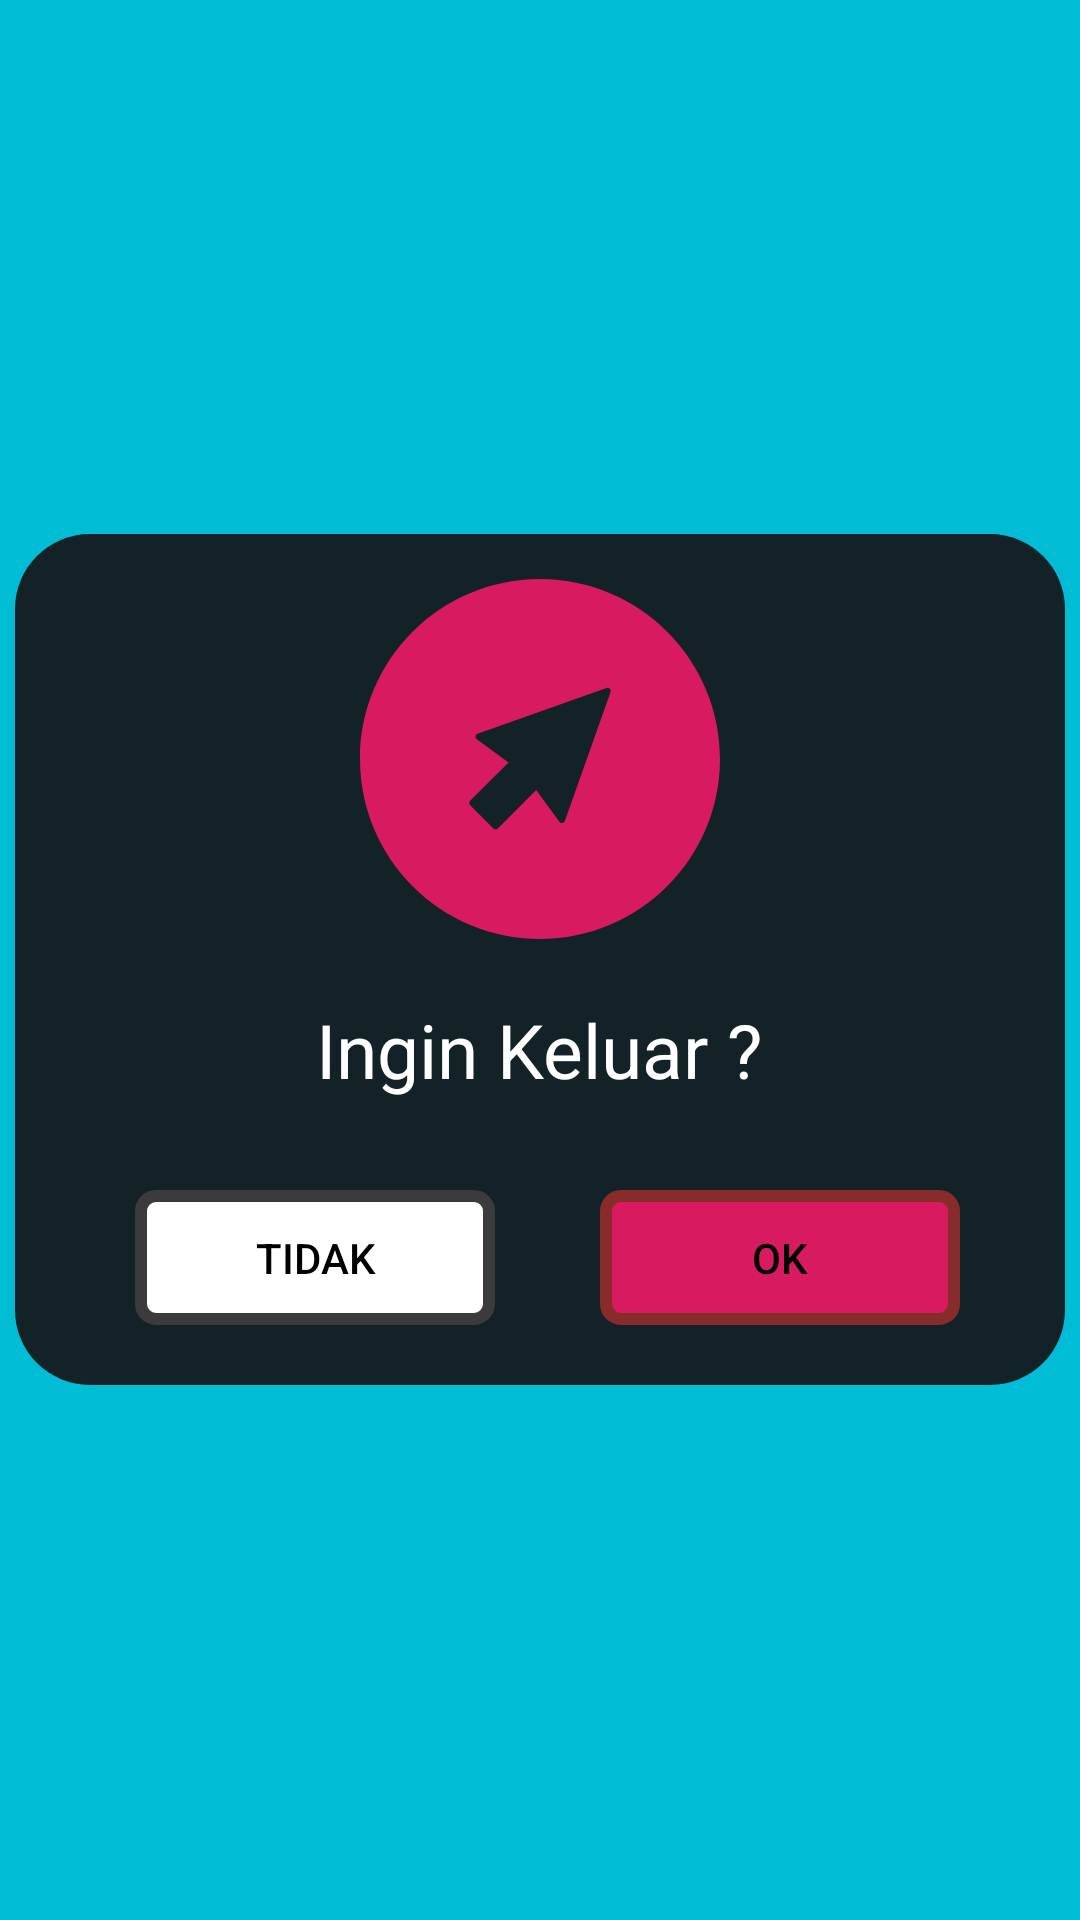

Produce the Android XML layout that renders to this screen, including the resource entries it uses.
<!-- AndroidManifest.xml: activity theme AppTheme.NoActionBar -->
<!-- res/layout/activity_logout.xml -->
<?xml version="1.0" encoding="utf-8"?>

<RelativeLayout
    xmlns:android="http://schemas.android.com/apk/res/android"
    xmlns:app="http://schemas.android.com/apk/res-auto"
    android:layout_height="fill_parent"
    android:layout_width="fill_parent"
    android:background="@color/colorAccent">

    <RelativeLayout
        android:orientation="vertical"
        android:layout_width="350dp"
        android:layout_height="wrap_content"
        android:background="@drawable/shapeemail"
        android:layout_centerInParent="true">

        <ImageView
            android:layout_width="match_parent"
            android:layout_height="120dp"
            android:layout_marginTop="15dp"
            android:id="@+id/a"
            android:gravity="center"
            app:srcCompat="@drawable/ic_cursor"
            android:scaleType="fitCenter" />

        <TextView
            android:layout_width="wrap_content"
            android:layout_height="wrap_content"
            android:text="Ingin Keluar ?"
            android:id="@+id/text_dialog"
            android:layout_below="@+id/a"
            android:layout_marginTop="20dp"
            android:layout_marginLeft="4dp"
            android:layout_marginRight="4dp"
            android:layout_marginBottom="30dp"
            android:textSize="25sp"
            android:textColor="#FFFFFF"
            android:layout_centerHorizontal="true"
            android:gravity="center_horizontal" />

        <Button
            android:layout_width="120dp"
            android:layout_height="45dp"
            android:text="TIDAK"
            android:id="@+id/batal"
            android:layout_below="@+id/text_dialog"
            android:layout_marginBottom="20dp"
            android:layout_marginLeft="20dp"
            android:textColor="@color/colorB"
            style="@style/Widget.AppCompat.Button.Borderless"
            android:background="@drawable/button3"/>

        <Button
            android:layout_width="120dp"
            android:layout_height="45dp"
            android:text="OK"
            android:id="@+id/keluar"
            style="@style/Widget.AppCompat.Button.Borderless"
            android:layout_below="@+id/text_dialog"
            android:layout_marginBottom="20dp"
            android:layout_marginLeft="175dp"
            android:textColor="#000000"
            android:background="@drawable/button1"/>
    </RelativeLayout>

</RelativeLayout>
<!-- resources referenced by this layout -->
<resources>
  <color name="colorAccent">#00BCD4</color>
  <color name="colorB">#000000</color>
  <!-- drawable button1 (drawable) -->
  <?xml version="1.0" encoding="utf-8"?>
  
  <shape
      xmlns:android="http://schemas.android.com/apk/res/android"
      android:shape="rectangle">
  
      <corners
          android:radius="5dp">
      </corners>
  
      <stroke
          android:width="4dp"
          android:color="@color/colorM">
      </stroke>
  
  
      <solid android:color="@color/colorMt"/>
  
  
  </shape>
  <!-- drawable button3 (drawable) -->
  <?xml version="1.0" encoding="utf-8"?>
  
  <shape
      xmlns:android="http://schemas.android.com/apk/res/android"
      android:shape="rectangle">
  
      <corners
          android:radius="5dp">
      </corners>
  
      <stroke
          android:width="4dp"
          android:color="@color/colorG">
      </stroke>
  
  
      <solid android:color="@color/colorW"/>
  
  
  </shape>
  <!-- drawable ic_cursor (drawable) -->
  <?xml version="1.0" encoding="utf-8"?>
  
  <vector xmlns:android="http://schemas.android.com/apk/res/android"
      android:width="300dp"
      android:height="300dp"
      android:viewportWidth="300"
      android:viewportHeight="300">
      <path
          android:fillColor="@color/colorMt"
          android:pathData="M149.996,0C67.157,0 0.001,67.161 0.001,149.997S67.157,300 149.996,300s150.003,-67.163 150.003,-150.003S232.835,0 149.996,0zM208.8,94.181l-38.097,107.473c-0.322,0.908 -1.118,1.561 -2.067,1.699c-0.967,0.132 -1.904,-0.259 -2.469,-1.032l-19.346,-26.434l-31.981,31.979c-0.506,0.506 -1.17,0.76 -1.834,0.76s-1.328,-0.254 -1.834,-0.76L91.806,188.5c-1.014,-1.014 -1.014,-2.653 0,-3.667l31.979,-31.984l-26.436,-19.343c-0.775,-0.568 -1.175,-1.517 -1.035,-2.469c0.14,-0.952 0.794,-1.748 1.699,-2.067l107.473,-38.097c0.944,-0.335 1.994,-0.099 2.7,0.609C208.896,92.186 209.135,93.237 208.8,94.181z"/>
  </vector>
  <!-- drawable shapeemail (drawable) -->
  <?xml version="1.0" encoding="utf-8"?>
  
  <shape
      xmlns:android="http://schemas.android.com/apk/res/android"
      android:shape="rectangle">
  
      <solid
          android:color="@color/colorD">
      </solid>
  
      <corners
          android:radius="25dp">
      </corners>
  
  
      <padding
          android:top="0dp"
          android:right="20dp"
          android:left="20dp"
          android:bottom="0dp">
      </padding>
  
  </shape>
  <style name="AppTheme.NoActionBar">
          <item name="windowActionBar">false</item>
          <item name="windowNoTitle">true</item>
      </style>
  <color name="colorM">#882B2B</color>
  <color name="colorMt">#D81B60</color>
  <color name="colorG">#3B3A3D</color>
  <color name="colorW">#FFFFFF</color>
  <color name="colorD">#132226</color>
</resources>
